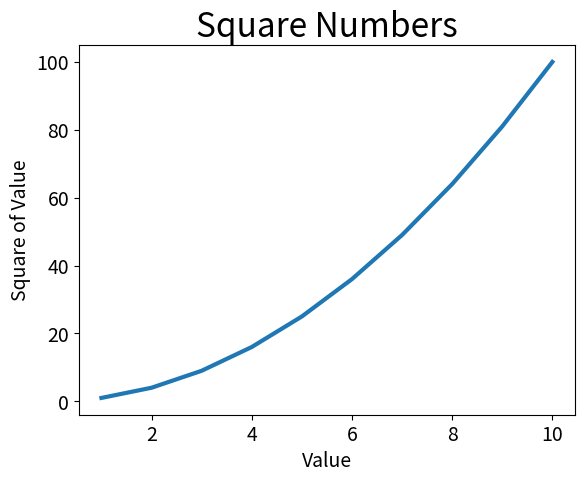

Generate this figure with matplotlib:
# coding=utf-8
import matplotlib.pyplot as plt

input_values = [1, 2, 3, 4, 5, 6, 7, 8, 9, 10]
squares = [1, 4, 9, 16, 25, 36, 49, 64, 81, 100]

plt.plot(input_values, squares, linewidth = 3)

# 设置标题
plt.title("Square Numbers", fontsize=24)

# 设置坐标轴标签
plt.xlabel("Value", fontsize=14)
plt.ylabel("Square of Value", fontsize=14)

# 设置刻度标记的大小
plt.tick_params(axis = 'both', labelsize = 14)
plt.show()
